Image classification data set "proc" (NandoG1/deep-learning-project on GitHub). Class labels (38): apple apple scab, apple black rot, apple cedar apple rust, apple healthy, blueberry healthy, cherry including sour powdery mildew, cherry including sour healthy, corn (maize) cercospora leaf spot gray leaf spot, corn common rust, corn northern leaf blight, corn healthy, grape black rot, grape esca black measles, grape leaf blight (isariopsis leaf spot), grape healthy, orange huanglongbing citrus greening, peach bacterial spot, peach healthy, bell pepper bacterial spot, bell pepper healthy, potato early blight, potato late blight, potato healthy, raspberry healthy, soybean healthy, squash powdery mildew, strawberry leaf scorch, strawberry healthy, tomato bacterial spot, tomato early blight, tomato late blight, tomato leaf mold, tomato septoria leaf spot, tomato spider mites two spotted spider mite, tomato target spot, tomato yellow leaf curl virus, tomato mosaic virus, tomato healthy.

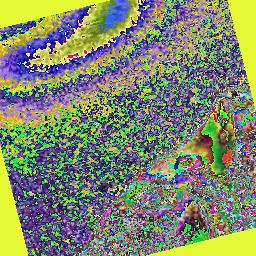
Label: bell pepper bacterial spot

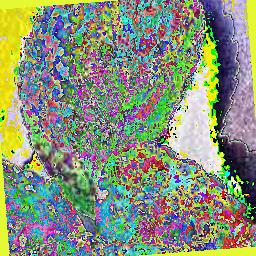
Label: strawberry leaf scorch

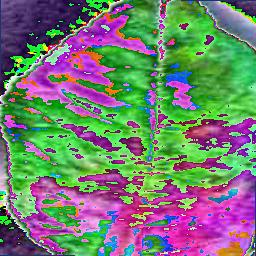
Label: cherry including sour powdery mildew

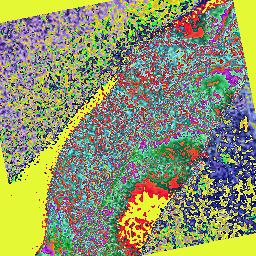
Label: peach healthy

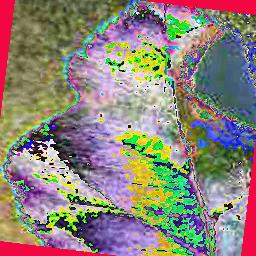
Label: apple apple scab

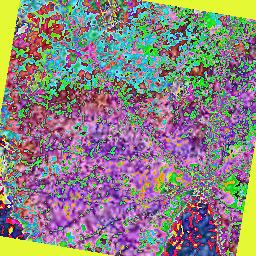
Label: grape leaf blight (isariopsis leaf spot)
